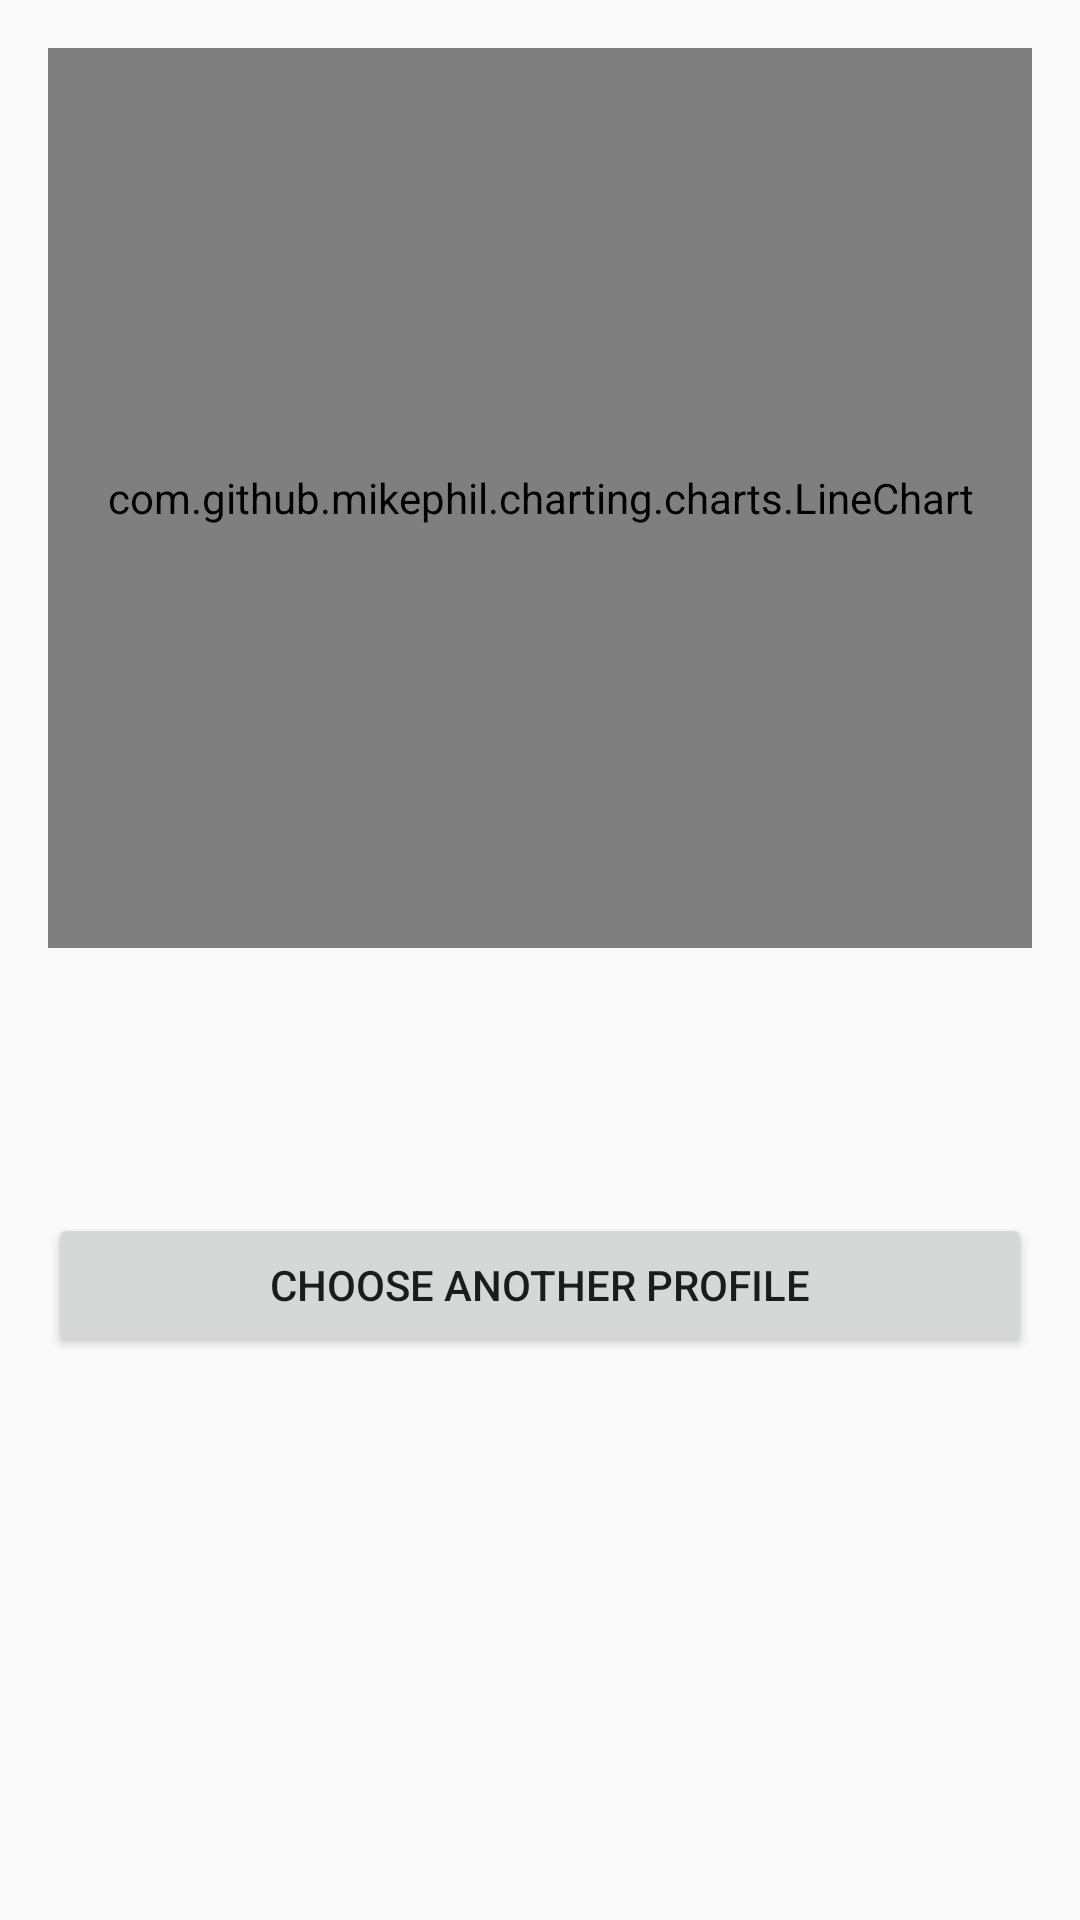

Android layout source for this screen:
<!-- AndroidManifest.xml: application theme AppTheme -->
<!-- res/layout/line_graph_result.xml -->
<?xml version="1.0" encoding="utf-8"?>
<RelativeLayout
    xmlns:android="http://schemas.android.com/apk/res/android"
    android:layout_height="match_parent"
    android:layout_width="match_parent"
    >
   <com.github.mikephil.charting.charts.LineChart
       android:layout_width="match_parent"
       android:layout_height="300dp"
       android:layout_margin="16dp"
        android:id="@+id/linechart1">
    </com.github.mikephil.charting.charts.LineChart>
    <TextView
        android:layout_width="match_parent"
        android:layout_height="wrap_content"
        android:id="@+id/txtResultMsg"
        android:layout_margin="16dp"
        android:gravity="center_horizontal"
        android:layout_below="@+id/linechart1"
        android:textAppearance="?android:textAppearanceMedium"
        />
    <Button
        android:layout_width="match_parent"
        android:layout_height="wrap_content"
        android:id="@+id/btnChangeRelationProfile"
        android:layout_below="@+id/txtResultMsg"
        android:text="Choose Another Profile"
        android:layout_margin="16dp"/>

</RelativeLayout>
<!-- resources referenced by this layout -->
<resources>
  <style name="AppTheme" parent="Theme.AppCompat.Light.DarkActionBar">
          
          <item name="colorPrimary">@color/colorPrimary</item>
          <item name="colorPrimaryDark">@color/colorPrimaryDark</item>
          <item name="colorAccent">@color/colorAccent</item>
      </style>
  <!-- not gathered from this repository: default colours our renderer supplied (Android Studio template values) -->
  <color name="colorPrimary">#FF6200EE</color>
  <color name="colorPrimaryDark">#FF3700B3</color>
  <color name="colorAccent">#FF03DAC5</color>
</resources>
